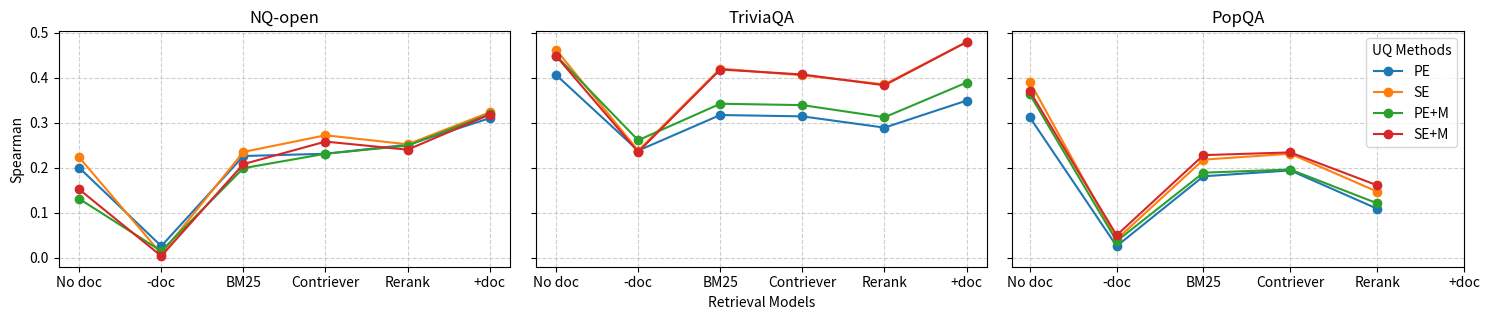

Write the Python code that produced this figure. (Note: this script raises an exception after producing the figure.)
import matplotlib.pyplot as plt
import numpy as np

FOLDER_PATH = 'framework/plots/imgs'


datasets = ["NQ-open", "TriviaQA", "PopQA"]
uncertainty_methods = ["PE", "SE", "PE+M", "SE+M"]
retrieval_models = ["No doc", "-doc", "BM25", "Contriever", "Rerank", "+doc"]

# Random AUROC data for demonstration (shape: 3 datasets x 4 methods x 5 models)
auroc_values = np.random.rand(3, len(uncertainty_methods), len(retrieval_models))
auroc_values = np.array([
    [   # NQ
        [0.200, 0.026, 0.226, 0.231, 0.251, 0.310], # PE
        [0.223, 0.009, 0.235, 0.272, 0.252, 0.323], # SE
        [0.131, 0.015, 0.199, 0.231, 0.249, 0.319], # PE+M
        [0.152, 0.004, 0.208, 0.258, 0.240, 0.318]  # SE+M
    ], 
    [   # TQA
        [0.406, 0.238, 0.317, 0.314, 0.289, 0.349], # PE
        [0.462, 0.238, 0.420, 0.405, 0.385, 0.479], # SE
        [0.449, 0.261, 0.342, 0.339, 0.312, 0.389], # PE+M
        [0.448, 0.235, 0.418, 0.407, 0.383, 0.479]  # SE+M
    ], 
    [   # PQA
        [0.312, 0.026, 0.181, 0.194, 0.109, np.nan], # PE
        [0.391, 0.041, 0.218, 0.231, 0.147, np.nan], # SE
        [0.363, 0.037, 0.189, 0.196, 0.121, np.nan], # PE+M
        [0.370, 0.050, 0.228, 0.234, 0.161, np.nan]  # SE+M
    ]
])

fig, axes = plt.subplots(1, len(datasets), figsize=(15, 3.3), sharey=True)
for i, ax in enumerate(axes):
    for j, method in enumerate(uncertainty_methods):
        ax.plot(retrieval_models, auroc_values[i, j], marker='o', label=method)
    
    ax.set_title(datasets[i])
    ax.set_xticks(range(len(retrieval_models)))
    ax.set_xticklabels(retrieval_models)
    ax.grid(True, linestyle='--', alpha=0.6)

axes[0].set_ylabel("Spearman")
axes[1].set_xlabel("Retrieval Models")
axes[-1].legend(title="UQ Methods", loc='upper right')

plt.tight_layout()
plt.show()
plt.savefig(f'{FOLDER_PATH}/spearman.png')
plt.savefig(f'{FOLDER_PATH}/spearman.pdf', format="pdf", bbox_inches="tight")


# python framework/plots/spearman.py
